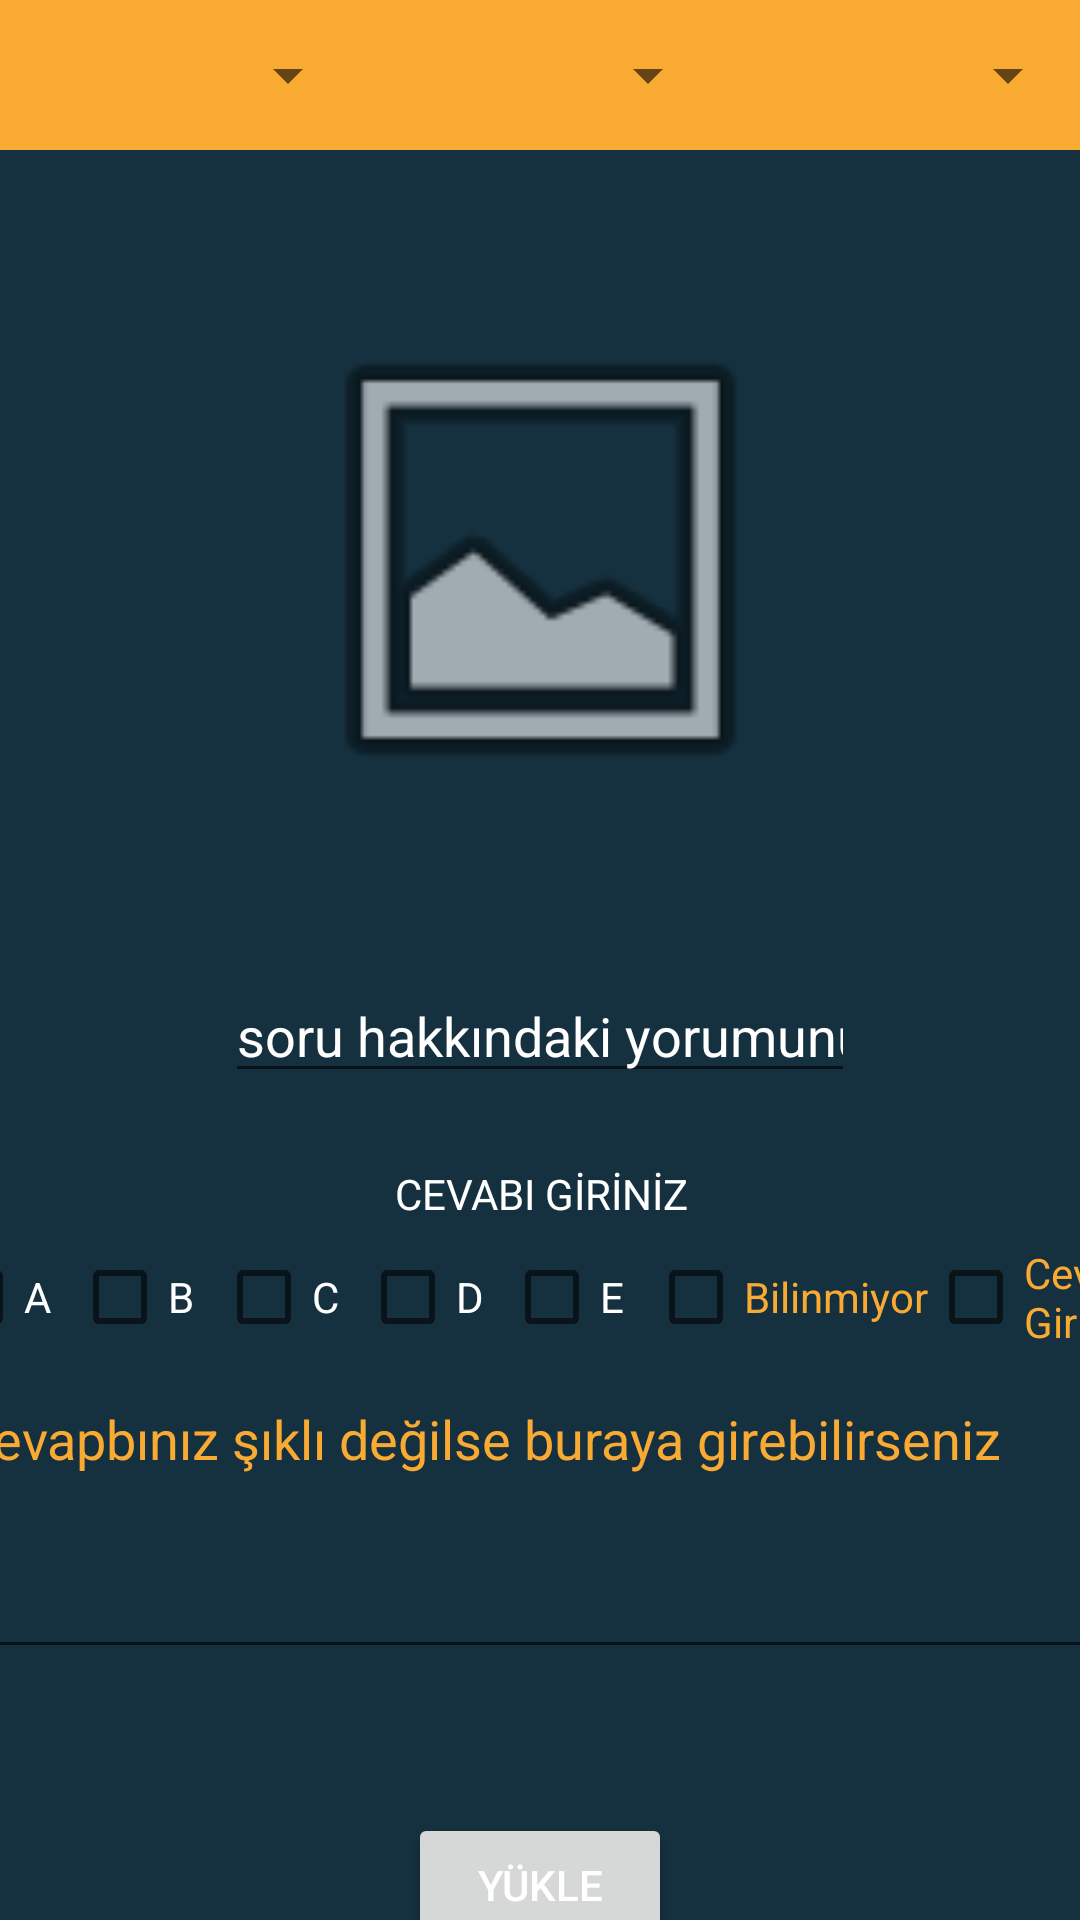

Reconstruct the res/layout file that produces this screen, plus the resources it refers to.
<!-- AndroidManifest.xml: application theme Theme.Newlastsimurg -->
<!-- res/layout/activity_upload.xml -->
<?xml version="1.0" encoding="utf-8"?>
<androidx.constraintlayout.widget.ConstraintLayout xmlns:android="http://schemas.android.com/apk/res/android"
    xmlns:app="http://schemas.android.com/apk/res-auto"
    xmlns:tools="http://schemas.android.com/tools"
    android:layout_width="match_parent"
    android:layout_height="match_parent"
    android:background="@color/themecolor4"
    tools:context=".ui.UploadActivity">


    <LinearLayout
        android:id="@+id/linearLayout8"
        android:layout_width="wrap_content"
        android:layout_height="50dp"
        android:background="@color/themecolor1"
        android:orientation="horizontal"
        app:layout_constraintEnd_toEndOf="parent"
        app:layout_constraintStart_toStartOf="parent"
        app:layout_constraintTop_toTopOf="parent">

        <Spinner
            android:id="@+id/spinner1"
            android:layout_width="150dp"
            android:layout_height="50dp"
            android:layout_weight="2" />

        <Spinner
            android:id="@+id/spinner2"
            android:layout_width="150dp"
            android:layout_height="50dp"
            android:layout_weight="2" />

        <Spinner
            android:id="@+id/spinner3"
            android:layout_width="150dp"
            android:layout_height="50dp"
            android:layout_weight="2" />
    </LinearLayout>

    <ImageView
        android:id="@+id/ProfileImageView"
        android:layout_width="237dp"
        android:layout_height="173dp"
        android:layout_marginTop="50dp"
        app:layout_constraintEnd_toEndOf="parent"
        app:layout_constraintStart_toStartOf="parent"
        app:layout_constraintTop_toBottomOf="@+id/linearLayout8"
        app:srcCompat="@android:drawable/ic_menu_gallery" />

    <EditText
        android:id="@+id/uploadcommenttext"
        android:layout_width="wrap_content"
        android:layout_height="wrap_content"
        android:layout_marginTop="50dp"
        android:ems="10"
        android:hint="soru hakkındaki yorumunuz..."
        android:inputType="textPersonName"
        android:textColor="@color/white"
        android:textColorHint="@color/white"
        app:layout_constraintEnd_toEndOf="parent"
        app:layout_constraintHorizontal_bias="0.5"
        app:layout_constraintStart_toStartOf="parent"
        app:layout_constraintTop_toBottomOf="@+id/ProfileImageView" />

    <Button
        android:id="@+id/button3"
        android:layout_width="wrap_content"
        android:layout_height="wrap_content"
        android:layout_marginTop="48dp"
        android:onClick="uploadbtn"
        android:text="yükle"
        android:textColor="@color/white"
        app:layout_constraintEnd_toEndOf="parent"
        app:layout_constraintHorizontal_bias="0.5"
        app:layout_constraintStart_toStartOf="parent"
        app:layout_constraintTop_toBottomOf="@+id/linearLayout7" />

    <LinearLayout
        android:id="@+id/linearLayout7"
        android:layout_width="409dp"
        android:layout_height="168dp"
        android:layout_marginTop="24dp"
        android:orientation="vertical"
        app:layout_constraintEnd_toEndOf="parent"
        app:layout_constraintStart_toStartOf="parent"
        app:layout_constraintTop_toBottomOf="@+id/uploadcommenttext">

        <TextView
            android:id="@+id/textView2"
            android:layout_width="match_parent"
            android:layout_height="wrap_content"
            android:gravity="center"
            android:text="CEVABI GİRİNİZ"
            android:textColor="@color/white" />

        <LinearLayout
            android:layout_width="match_parent"
            android:layout_height="50dp"
            android:layout_marginTop="0dp"
            android:gravity="center"
            android:orientation="horizontal">

            <CheckBox
                android:id="@+id/checkBox1"
                android:layout_width="wrap_content"
                android:layout_height="50dp"
                android:onClick="cevapanahtar"
                android:text="A"
                android:textColor="@color/white" />

            <CheckBox
                android:id="@+id/checkBox2"
                android:layout_width="wrap_content"
                android:layout_height="50dp"
                android:onClick="cevapanahtar"
                android:text="B"
                android:textColor="@color/white" />

            <CheckBox
                android:id="@+id/checkBox3"
                android:layout_width="wrap_content"
                android:layout_height="50dp"
                android:onClick="cevapanahtar"
                android:text="C"
                android:textColor="@color/white" />

            <CheckBox
                android:id="@+id/checkBox4"
                android:layout_width="wrap_content"
                android:layout_height="50dp"
                android:onClick="cevapanahtar"
                android:text="D"
                android:textColor="@color/white" />

            <CheckBox
                android:id="@+id/checkBox5"
                android:layout_width="wrap_content"
                android:layout_height="50dp"
                android:onClick="cevapanahtar"
                android:text="E"
                android:textColor="@color/white" />

            <CheckBox
                android:id="@+id/checkBox6"
                android:layout_width="wrap_content"
                android:layout_height="50dp"
                android:onClick="cevapanahtar"
                android:text="Bilinmiyor"
                android:textColor="@color/themecolor1" />

            <CheckBox
                android:id="@+id/checkBox7"
                android:layout_width="wrap_content"
                android:layout_height="50dp"
                android:layout_weight="1"
                android:onClick="cevapanahtar"
                android:text="Cevap Gir"
                android:textColor="@color/themecolor1" />

        </LinearLayout>

        <EditText
            android:id="@+id/anahtarplaintext"
            android:layout_width="match_parent"
            android:layout_height="wrap_content"
            android:layout_weight="1"
            android:ems="10"
            android:gravity="left"
            android:paddingLeft="10dp"
           android:paddingRight="10dp"
            android:hint="Cevapbınız şıklı değilse buraya girebilirseniz"
            android:inputType="textPersonName"
            android:onClick="cevapanahtar"
            android:textColor="@color/white"
            android:textColorHint="@color/themecolor1" />
    </LinearLayout>

</androidx.constraintlayout.widget.ConstraintLayout>
<!-- resources referenced by this layout -->
<resources>
  <color name="themecolor1">#f9aa33</color>
  <color name="themecolor4">#15303E</color>
  <color name="white">#FFFFFFFF</color>
  <style name="Theme.Newlastsimurg" parent="Theme.MaterialComponents.DayNight.DarkActionBar">
          
          <item name="colorPrimary">@color/purple_700</item>
          <item name="colorPrimaryVariant">@color/purple_700</item>
          <item name="colorOnPrimary">@color/black</item>
          
          <item name="colorSecondary">@color/teal_200</item>
          <item name="colorSecondaryVariant">@color/teal_200</item>
          <item name="colorOnSecondary">@color/black</item>
          <item name="color">@color/white</item>
          
          <item name="android:statusBarColor" tools:targetApi="l">?attr/colorPrimaryVariant</item>
          
      </style>
  <color name="purple_700">#263238</color>
  <color name="black">#FF000000</color>
  <color name="teal_200">#FF03DAC5</color>
</resources>
